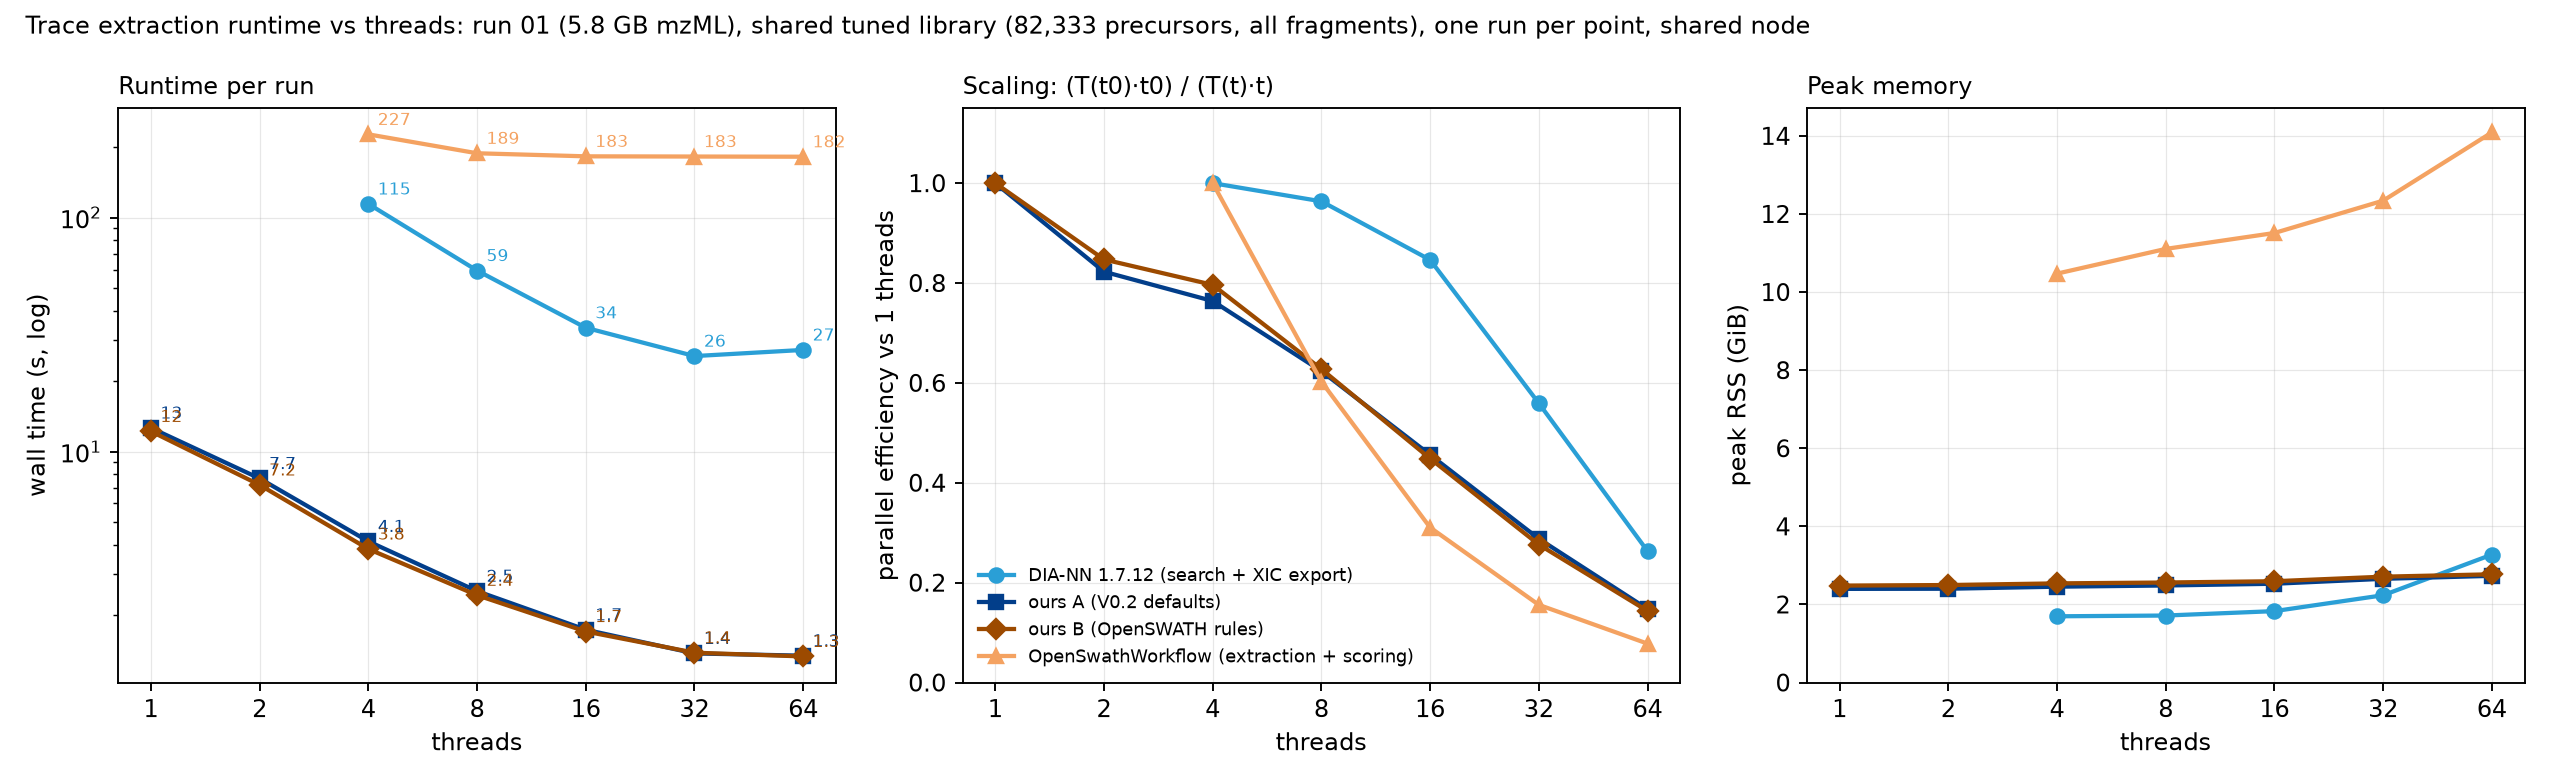

Source data for this figure (header and first rows):
tool	threads	wall_s	cpu_s	peak_rss_gib
DIA-NN 1.7.12 (search + XIC export)	4	114.5	396.8	1.697
DIA-NN 1.7.12 (search + XIC export)	8	59.43	407.9	1.716
DIA-NN 1.7.12 (search + XIC export)	16	33.83	437.7	1.829
DIA-NN 1.7.12 (search + XIC export)	32	25.6	587	2.236
DIA-NN 1.7.12 (search + XIC export)	64	27.2	1267	3.277
OpenSwathWorkflow (extraction + scoring)	4	227.2	505.5	10.47
OpenSwathWorkflow (extraction + scoring)	8	188.6	568	11.11
OpenSwathWorkflow (extraction + scoring)	16	183	708.9	11.51
OpenSwathWorkflow (extraction + scoring)	32	182.6	1075	12.34
OpenSwathWorkflow (extraction + scoring)	64	182.3	2082	14.09
ours A (V0.2 defaults)	1	12.62	13.07	2.399
ours A (V0.2 defaults)	2	7.670	14.98	2.402
ours A (V0.2 defaults)	4	4.130	14.82	2.455
ours A (V0.2 defaults)	8	2.530	15.51	2.486
ours A (V0.2 defaults)	16	1.730	16.49	2.530
ours A (V0.2 defaults)	32	1.370	17.7	2.656
ours A (V0.2 defaults)	64	1.340	20.24	2.733
ours B (OpenSWATH rules)	1	12.2	12.58	2.483
ours B (OpenSWATH rules)	2	7.200	13.95	2.497
ours B (OpenSWATH rules)	4	3.830	13.5	2.540
ours B (OpenSWATH rules)	8	2.430	14.66	2.562
ours B (OpenSWATH rules)	16	1.700	15.88	2.595
ours B (OpenSWATH rules)	32	1.380	18.92	2.711
ours B (OpenSWATH rules)	64	1.330	19.85	2.772
